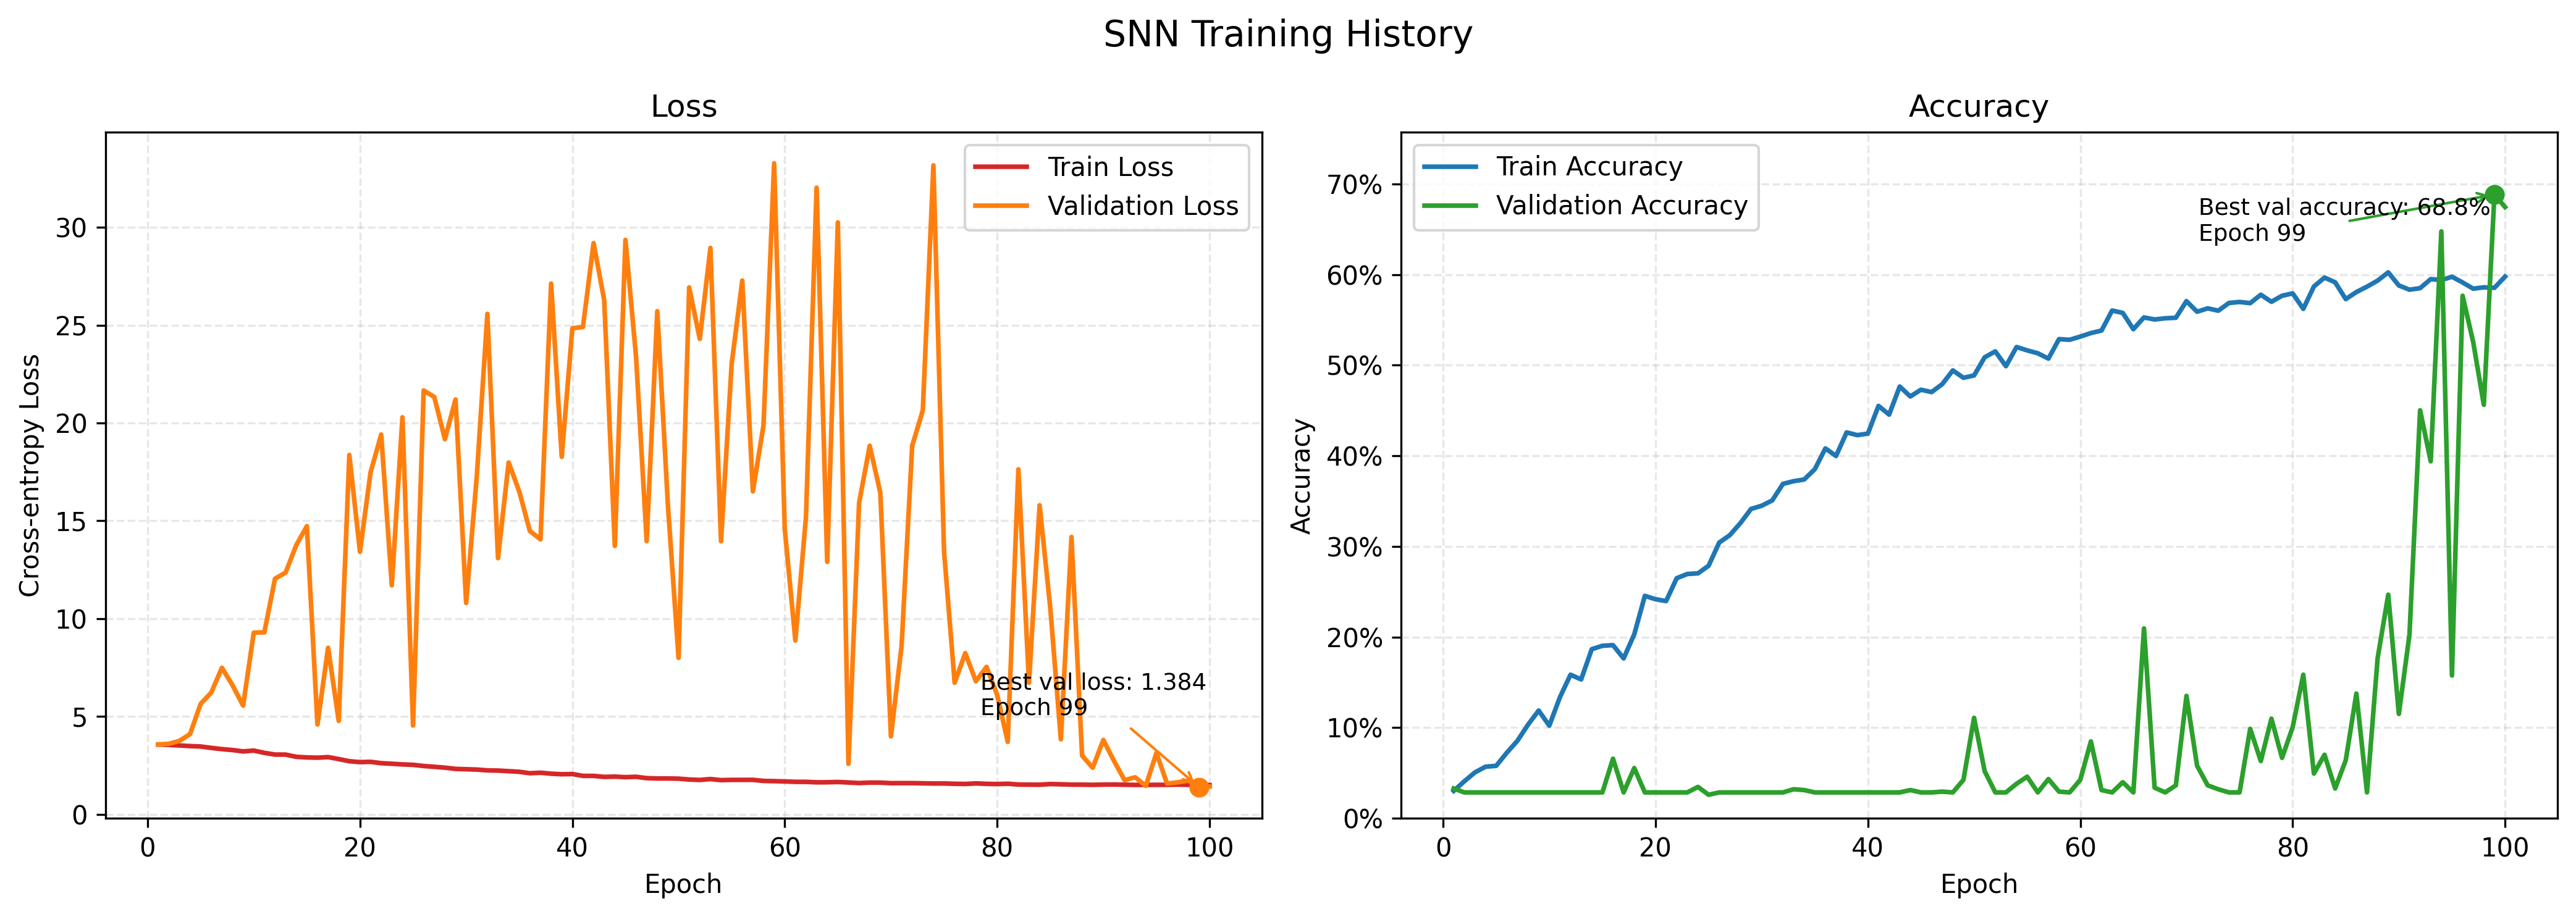

The data file committed next to this chart (first rows):
train_loss, train_accuracy, val_loss, val_accuracy, learning_rate, train_samples_per_second, val_samples_per_second, peak_memory_gb
3.563, 0.03024, 3.565, 0.0329, 0.0005, 578.7, 300.5, 9.536
3.544, 0.04082, 3.598, 0.02857, 0.0014, 815.7, 1330, 4.842
3.514, 0.05065, 3.748, 0.02857, 0.0023, 818.8, 1355, 4.842
3.482, 0.05696, 4.094, 0.02857, 0.0032, 829.8, 1336, 4.842
3.461, 0.05788, 5.643, 0.02857, 0.0041, 816.2, 1338, 4.842
3.389, 0.07236, 6.217, 0.02857, 0.005, 1030, 1442, 4.842
3.327, 0.08553, 7.486, 0.02857, 0.004999, 1449, 1742, 4.842
3.28, 0.1033, 6.593, 0.02857, 0.004995, 1453, 1682, 4.842
3.209, 0.1189, 5.549, 0.02857, 0.004988, 1456, 1663, 4.842
3.253, 0.1022, 9.281, 0.02857, 0.004978, 1440, 1661, 4.842
3.135, 0.1336, 9.298, 0.02857, 0.004966, 1442, 1614, 4.842
3.048, 0.1584, 12.04, 0.02857, 0.004951, 1455, 1638, 4.842
3.047, 0.1532, 12.35, 0.02857, 0.004933, 1471, 1734, 4.842
2.934, 0.1866, 13.75, 0.02857, 0.004913, 1504, 2000, 4.842
2.901, 0.1904, 14.72, 0.02857, 0.00489, 1460, 1722, 4.842
2.889, 0.1911, 4.589, 0.0658, 0.004865, 1458, 1665, 4.842
2.918, 0.1764, 8.509, 0.02857, 0.004837, 1455, 1656, 4.842
2.819, 0.203, 4.773, 0.05541, 0.004806, 1462, 1638, 4.842
2.708, 0.2455, 18.37, 0.02857, 0.004773, 1472, 1678, 4.842
2.661, 0.2417, 13.42, 0.02857, 0.004737, 1472, 1665, 4.842
2.677, 0.2397, 17.48, 0.02857, 0.004699, 1501, 1878, 4.842
2.608, 0.2649, 19.41, 0.02857, 0.004659, 1492, 1658, 4.842
2.58, 0.2696, 11.7, 0.02857, 0.004616, 1456, 1668, 4.842
2.545, 0.2703, 20.29, 0.03463, 0.004571, 1449, 1720, 4.842
2.524, 0.2787, 4.534, 0.02597, 0.004523, 1452, 1771, 4.842
2.463, 0.3043, 21.66, 0.02857, 0.004474, 1453, 1728, 4.842
2.422, 0.3124, 21.33, 0.02857, 0.004422, 1445, 2074, 4.842
2.38, 0.3258, 19.17, 0.02857, 0.004368, 1446, 1753, 4.842
2.316, 0.3414, 21.2, 0.02857, 0.004312, 1456, 1772, 4.842
2.298, 0.3449, 10.8, 0.02857, 0.004255, 1457, 1817, 4.842
2.282, 0.3508, 17.26, 0.02857, 0.004195, 1454, 1705, 4.842
2.24, 0.369, 25.58, 0.02857, 0.004133, 1471, 1706, 4.842
2.23, 0.372, 13.09, 0.03203, 0.00407, 1456, 1646, 4.842
2.2, 0.3738, 17.98, 0.03117, 0.004005, 1451, 1664, 4.842
2.168, 0.3852, 16.5, 0.02857, 0.003938, 1444, 1751, 4.842
2.094, 0.4082, 14.48, 0.02857, 0.00387, 1457, 1752, 4.842
2.12, 0.3998, 14.05, 0.02857, 0.0038, 1436, 1688, 4.842
2.071, 0.4258, 27.13, 0.02857, 0.003729, 1458, 1652, 4.842
2.042, 0.4228, 18.27, 0.02857, 0.003656, 1453, 1636, 4.842
2.052, 0.4245, 24.83, 0.02857, 0.003582, 1455, 1669, 4.842
1.958, 0.4551, 24.91, 0.02857, 0.003507, 1481, 1839, 4.842
1.959, 0.4455, 29.2, 0.02857, 0.003431, 1459, 1622, 4.842
1.906, 0.4764, 26.28, 0.02857, 0.003354, 1468, 1661, 4.842
1.922, 0.4655, 13.72, 0.03117, 0.003276, 1460, 1659, 4.842
1.892, 0.4729, 29.36, 0.02857, 0.003197, 1460, 1653, 4.842
1.912, 0.4703, 23.37, 0.02857, 0.003117, 1457, 1665, 4.842
1.843, 0.479, 13.96, 0.02944, 0.003037, 1449, 1664, 4.842
1.827, 0.4942, 25.71, 0.02857, 0.002956, 1458, 1738, 4.842
1.828, 0.4861, 15.79, 0.04242, 0.002875, 1456, 1745, 4.842
1.816, 0.4887, 7.991, 0.1108, 0.002793, 1444, 1586, 4.842
1.773, 0.5087, 26.93, 0.05195, 0.002711, 1474, 1780, 4.842
1.75, 0.5152, 24.3, 0.02857, 0.002629, 1408, 1651, 4.842
1.797, 0.4989, 28.95, 0.02857, 0.002546, 1459, 1707, 4.842
1.741, 0.52, 13.95, 0.0381, 0.002464, 1463, 1761, 4.842
1.754, 0.5163, 23.02, 0.04589, 0.002381, 1478, 1809, 4.842
1.754, 0.5132, 27.28, 0.02857, 0.002299, 1454, 1659, 4.842
1.756, 0.5072, 16.5, 0.04329, 0.002217, 1452, 1690, 4.842
1.7, 0.5288, 19.88, 0.02944, 0.002135, 1451, 1691, 4.842
1.69, 0.528, 33.27, 0.02857, 0.002054, 1466, 1605, 4.842
1.674, 0.5315, 14.59, 0.04242, 0.001973, 1455, 1762, 4.842
... 40 more rows
